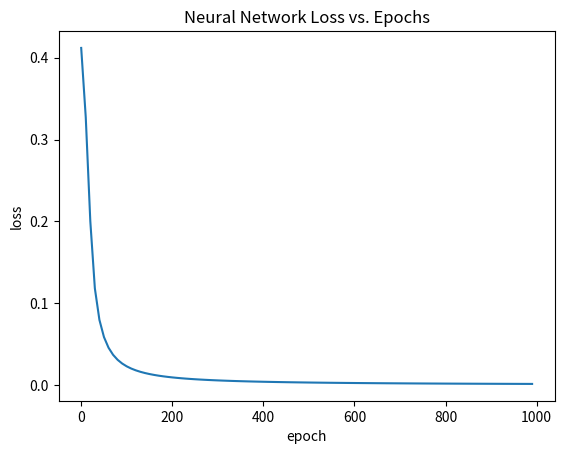

The matplotlib source for this figure:
import numpy as np
import matplotlib.pyplot as plt

def sigmoid(x):
  # Sigmoid 激活函数: f(x) = 1 / (1 + e^(-x))
  return 1 / (1 + np.exp(-x))

def deriv_sigmoid(x):
  # Sigmoid 的导数: f'(x) = f(x) * (1 - f(x))
  fx = sigmoid(x)
  return fx * (1 - fx)

def mse_loss(y_true, y_pred):
  # y_true and y_pred 都是等长度的 numpy 数组.
  return ((y_true - y_pred) ** 2).mean()

class OurNeuralNetwork:
  '''
  神经网络:
    - 1 个隐藏层，2 个神经元 (h1, h2)
    - 1 个输出层，1 个神经元 (o1)

  *** 重要声明 ***:
  接下来的代码只是为了简单教学，没有任何方面的优化.
  真正的神经网络代码和这个完全不一样，千万别用这个代码当神经网络.
  相反，建议自己读一遍/跑一遍以更好地理解这个神经网络的工作原理
  '''
  def __init__(self):
    # 权重（weights）
    self.w1 = np.random.normal()
    self.w2 = np.random.normal()
    self.w3 = np.random.normal()
    self.w4 = np.random.normal()
    self.w5 = np.random.normal()
    self.w6 = np.random.normal()

    # 偏移量（biases）
    self.b1 = np.random.normal()
    self.b2 = np.random.normal()
    self.b3 = np.random.normal()

  def feedforward(self, x):
    # x 是有 2个元素的 numpy 数组.
    h1 = sigmoid(self.w1 * x[0] + self.w2 * x[1] + self.b1)
    h2 = sigmoid(self.w3 * x[0] + self.w4 * x[1] + self.b2)
    o1 = sigmoid(self.w5 * h1 + self.w6 * h2 + self.b3)
    return o1

  def train(self, data, all_y_trues):
    '''
    - 数据集是 (n x 2) 的 numpy 数组, n = 数据集中的样本数.
    - all_y_trues 是有 n 个元素的 numpy 数组.
      all_y_trues 中的元素与数据集一一对应.
    '''
    learn_rate = 0.1
    epochs = 1000 # 对整个数据集的训练总次数
    lossdata = []  # 创建loss数据存放数组

    for epoch in range(epochs):
      for x, y_true in zip(data, all_y_trues):
        # --- 进行前馈操作 (我们后面要用到这些变量)
        sum_h1 = self.w1 * x[0] + self.w2 * x[1] + self.b1
        h1 = sigmoid(sum_h1)

        sum_h2 = self.w3 * x[0] + self.w4 * x[1] + self.b2
        h2 = sigmoid(sum_h2)

        sum_o1 = self.w5 * h1 + self.w6 * h2 + self.b3
        o1 = sigmoid(sum_o1)
        y_pred = o1

        # --- 计算偏导数.
        # --- 命名方式：d_L_d_w1 代表 "dL / dw1"，即 L对 w1求偏导
        d_L_d_ypred = -2 * (y_true - y_pred)

        # 神经元 o1
        d_ypred_d_w5 = h1 * deriv_sigmoid(sum_o1)
        d_ypred_d_w6 = h2 * deriv_sigmoid(sum_o1)
        d_ypred_d_b3 = deriv_sigmoid(sum_o1)

        d_ypred_d_h1 = self.w5 * deriv_sigmoid(sum_o1)
        d_ypred_d_h2 = self.w6 * deriv_sigmoid(sum_o1)

        # 神经元 h1
        d_h1_d_w1 = x[0] * deriv_sigmoid(sum_h1)
        d_h1_d_w2 = x[1] * deriv_sigmoid(sum_h1)
        d_h1_d_b1 = deriv_sigmoid(sum_h1)

        # 神经元 h2
        d_h2_d_w3 = x[0] * deriv_sigmoid(sum_h2)
        d_h2_d_w4 = x[1] * deriv_sigmoid(sum_h2)
        d_h2_d_b2 = deriv_sigmoid(sum_h2)

        # --- 更新权重（w）与偏移量（b）
        # 神经元 h1
        self.w1 -= learn_rate * d_L_d_ypred * d_ypred_d_h1 * d_h1_d_w1
        self.w2 -= learn_rate * d_L_d_ypred * d_ypred_d_h1 * d_h1_d_w2
        self.b1 -= learn_rate * d_L_d_ypred * d_ypred_d_h1 * d_h1_d_b1

        # 神经元 h2
        self.w3 -= learn_rate * d_L_d_ypred * d_ypred_d_h2 * d_h2_d_w3
        self.w4 -= learn_rate * d_L_d_ypred * d_ypred_d_h2 * d_h2_d_w4
        self.b2 -= learn_rate * d_L_d_ypred * d_ypred_d_h2 * d_h2_d_b2

        # 神经元 o1
        self.w5 -= learn_rate * d_L_d_ypred * d_ypred_d_w5
        self.w6 -= learn_rate * d_L_d_ypred * d_ypred_d_w6
        self.b3 -= learn_rate * d_L_d_ypred * d_ypred_d_b3

      # --- 在每10次迭代结束后计算总 loss并打印出来
      if epoch % 10 == 0:
        y_preds = np.apply_along_axis(self.feedforward, 1, data)
        loss = mse_loss(all_y_trues, y_preds)
        lossdata.append(loss)  # 储存loss数据（每10次迭代）
        print("Epoch %d loss: %.3f" % (epoch, loss))
        
    return lossdata
# 定义数据集 data
data = np.array([
  [-2, -1],  # Alice
  [25, 6],   # Bob
  [17, 4],   # Charlie
  [-15, -6], # Diana
])
all_y_trues = np.array([
  1, # Alice
  0, # Bob
  0, # Charlie
  1, # Diana
])

# 训练我们的神经网络!
network = OurNeuralNetwork()
lossdata = network.train(data, all_y_trues)
fig = plt.figure()
ax = fig.add_subplot(1,1,1)
ax.set_xlabel("epoch")  # 横坐标名
ax.set_ylabel("loss")  # 纵坐标名
ax.set_title("Neural Network Loss vs. Epochs")

epoch = range(0,1000,10) # 100个点
plt.plot(epoch,lossdata)  # 绘图
plt.show()

# 神经网络预测
emily = np.array([-7, -3]) # 128 磅, 63 英寸
frank = np.array([20, 2])  # 155 磅, 68 英寸
print("Emily: %.3f" % network.feedforward(emily)) # 0.951 - 女性
print("Frank: %.3f" % network.feedforward(frank)) # 0.039 - 男性
